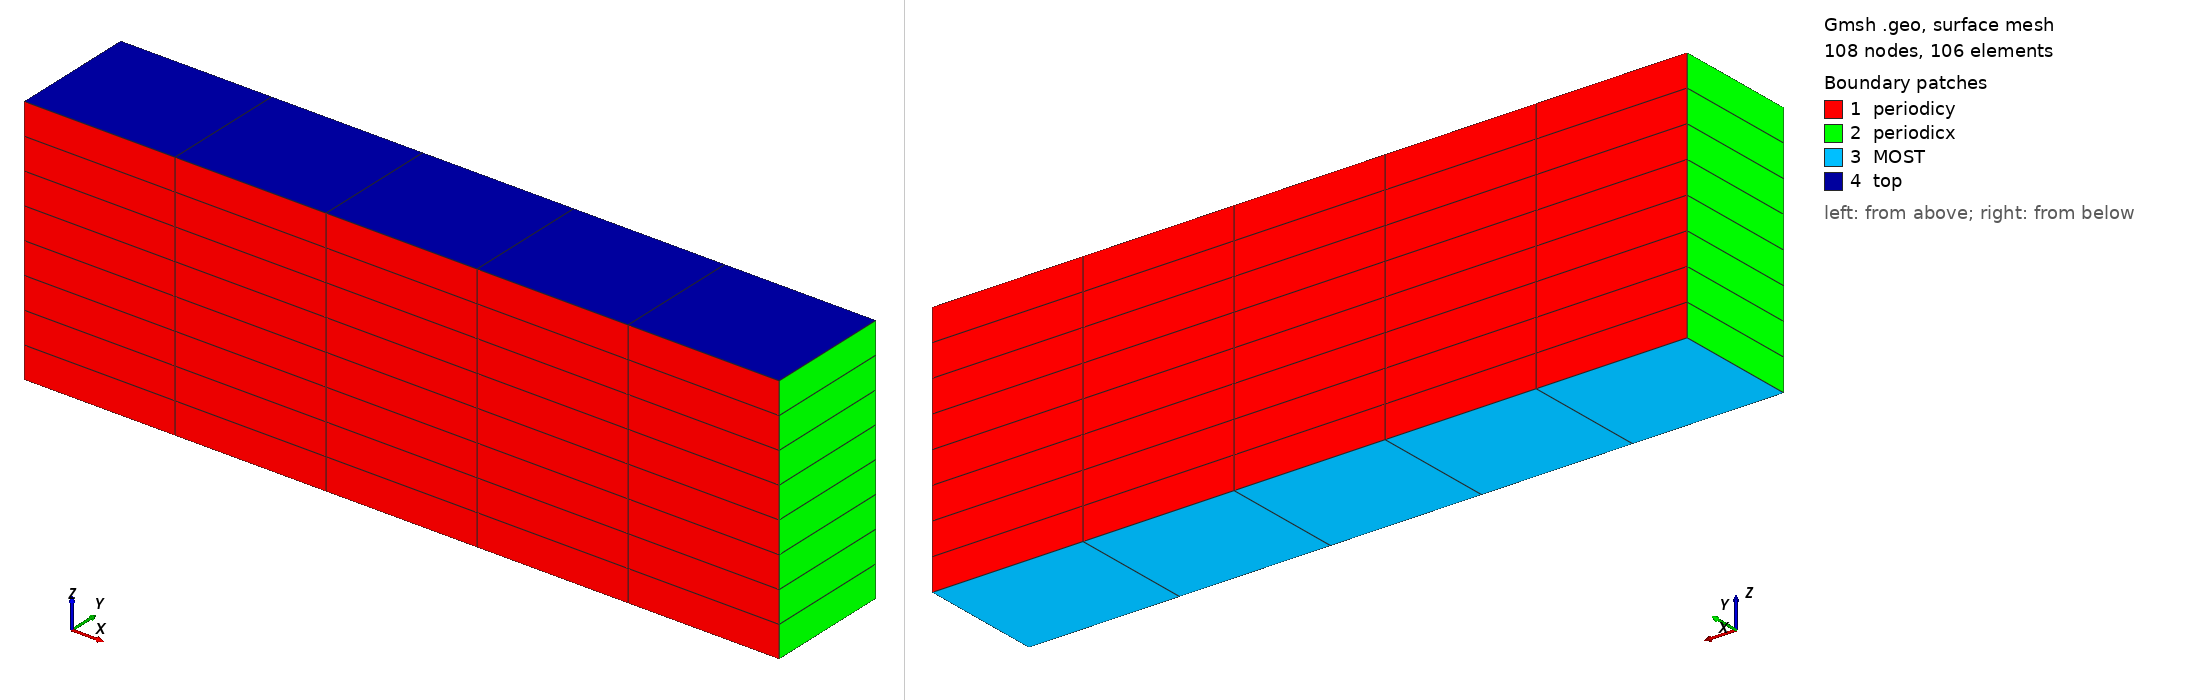

Gmsh geometry script, surface-meshed: 108 nodes, 106 surface elements. Boundary patches (legend numbers): 1 periodicy, 2 periodicx, 3 MOST, 4 top. Left view from above one corner, right view from below the opposite corner. Legend entries are the model's physical surfaces. The drawing asked Gmsh for element sizes between 1% and 20% of the model's largest extent; the script's own settings can give other sizes.

=== hexa_TFI_giga_les_60kmx12kmx20km.geo (drawn) ===
nelemx = 5;
nelemy = 1;
nelemz = 8;

xmin =  -30000;
xmax =	 30000;
ymin =  0;
ymax =   10000;
zmin =      0;
zmax =  20000;
gridsize = (xmax-xmin) / nelemx;

Point(1) = {xmin, ymin, zmin, gridsize};
Point(2) = {xmax, ymin, zmin, gridsize};
Point(3) = {xmax, ymin, zmax, gridsize};
Point(4) = {xmin, ymin, zmax, gridsize};

Line(1) = {1, 2};
Line(2) = {2, 3};
Line(3) = {3, 4};
Line(4) = {4, 1};


npx = nelemx + 1;
npy = nelemy + 1;
npz = nelemz + 1;

//Horizontal sides
Transfinite Line {1, 3} = npx; //Ceil((xmax-xmin)/gridsize) Using Progression 1;
//Vertical sides
Transfinite Line {4, -2} = npz Using Progression 1.0;


Line Loop(11) = {4, 1, 2, 3};
Plane Surface(12) = {11};

Transfinite Surface {12};
Recombine Surface {12};

surfaceVector = Extrude {0,(ymax-ymin),0} {
  Surface{12};
  Layers{nelemy};
  Recombine;
};
//Coherence;

  /* surfaceVector contains in the following order:
     [0] - front surface (opposed to source surface)
     [1] - extruded volume
     [2] - bottom surface (belonging to 1st line in "Line Loop (6)")
     [3] - right surface (belonging to 2nd line in "Line Loop (6)")
     [4] - top surface (belonging to 3rd line in "Line Loop (6)")
     [5] - left surface (belonging to 4th line in "Line Loop (6)")
    */
    Physical Surface("periodicy") = {12,34};
    Physical Volume("internal") = {1};
    Physical Surface("MOST") = {25};
    Physical Surface("top") = {33};
    Physical Surface("periodicx") = {21,29}; // from Plane Surface (6) ...
  //+
Show "*";
//+
Show "*";
